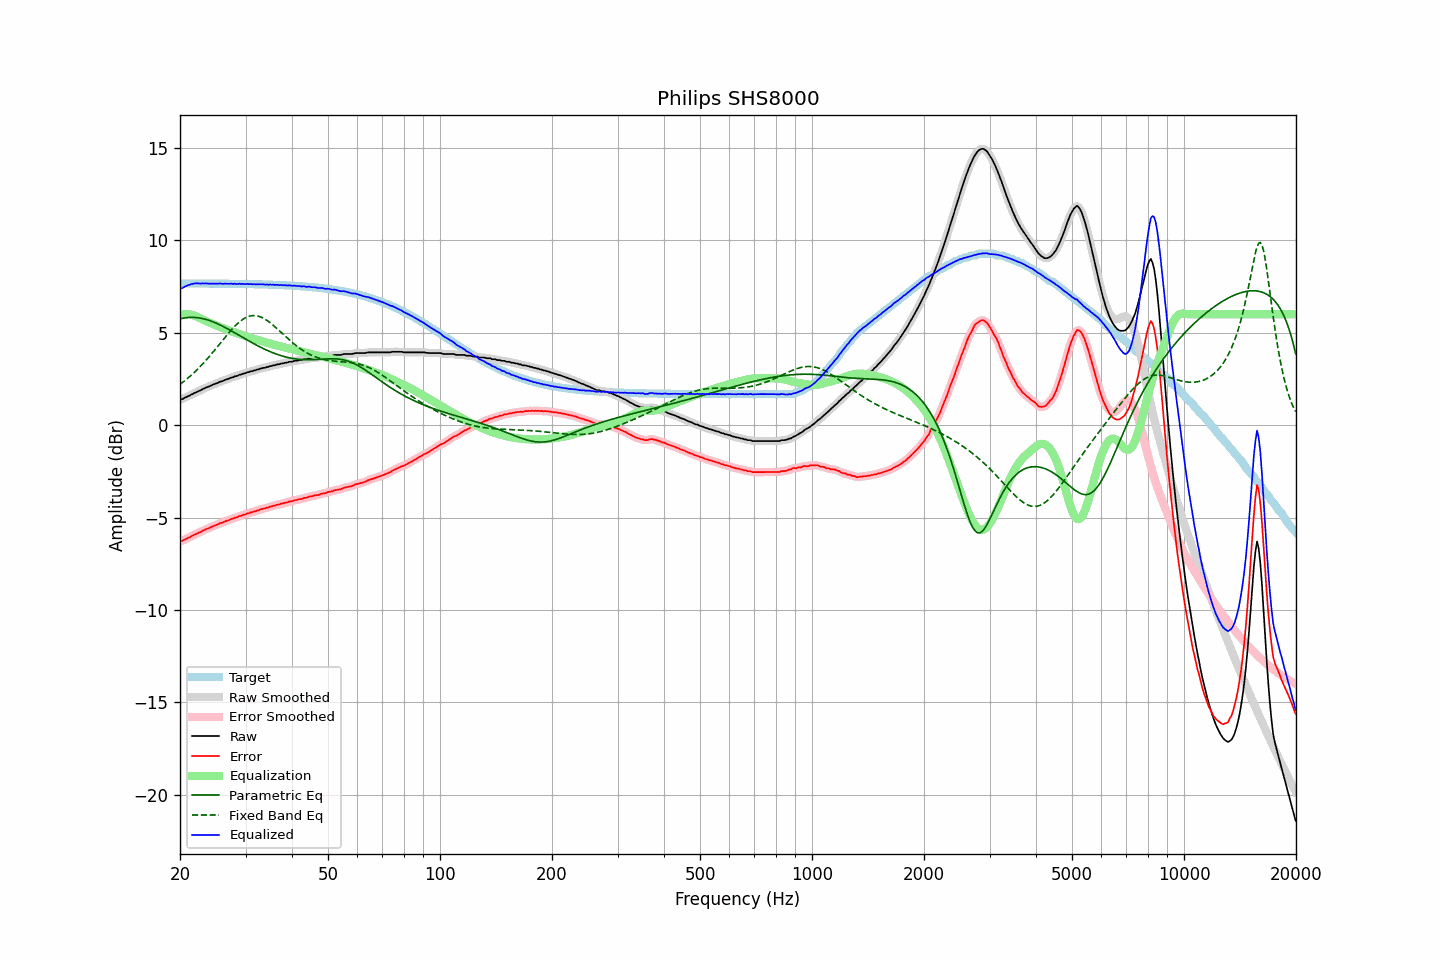

Source data for this figure (header and first rows):
frequency, raw, error, smoothed, error_smoothed, equalization, parametric_eq, fixed_band_eq, equalized_raw, equalized_smoothed, target
20.00, 1.39, -6.28, 1.38, -6.29, 5.99, 5.75, 2.21, 7.38, 7.37, 7.67
20.20, 1.40, -6.27, 1.41, -6.26, 6.00, 5.77, 2.27, 7.40, 7.41, 7.67
20.40, 1.43, -6.24, 1.44, -6.22, 6.01, 5.79, 2.34, 7.44, 7.45, 7.67
20.61, 1.49, -6.18, 1.48, -6.19, 6.01, 5.80, 2.41, 7.50, 7.49, 7.67
20.81, 1.52, -6.15, 1.52, -6.14, 6.01, 5.82, 2.48, 7.53, 7.53, 7.67
21.02, 1.57, -6.10, 1.57, -6.10, 6.00, 5.82, 2.55, 7.58, 7.57, 7.67
21.23, 1.60, -6.07, 1.61, -6.06, 5.99, 5.83, 2.63, 7.59, 7.60, 7.67
21.44, 1.66, -6.01, 1.65, -6.01, 5.98, 5.83, 2.70, 7.64, 7.63, 7.67
21.66, 1.69, -5.98, 1.70, -5.97, 5.95, 5.83, 2.78, 7.64, 7.65, 7.67
21.87, 1.74, -5.92, 1.74, -5.93, 5.93, 5.83, 2.86, 7.67, 7.67, 7.67
22.09, 1.78, -5.88, 1.78, -5.88, 5.89, 5.82, 2.95, 7.67, 7.67, 7.66
22.31, 1.82, -5.84, 1.82, -5.84, 5.85, 5.81, 3.03, 7.67, 7.67, 7.66
22.54, 1.86, -5.80, 1.86, -5.80, 5.81, 5.80, 3.12, 7.67, 7.67, 7.66
22.76, 1.89, -5.77, 1.90, -5.76, 5.76, 5.79, 3.21, 7.66, 7.66, 7.66
22.99, 1.95, -5.71, 1.94, -5.72, 5.72, 5.77, 3.30, 7.67, 7.66, 7.66
23.22, 1.98, -5.68, 1.99, -5.68, 5.68, 5.75, 3.40, 7.66, 7.67, 7.66
23.45, 2.03, -5.63, 2.03, -5.64, 5.64, 5.73, 3.49, 7.67, 7.67, 7.66
23.69, 2.06, -5.60, 2.06, -5.60, 5.60, 5.70, 3.59, 7.66, 7.66, 7.66
23.92, 2.09, -5.57, 2.10, -5.56, 5.56, 5.67, 3.69, 7.65, 7.66, 7.66
24.16, 2.13, -5.53, 2.13, -5.53, 5.53, 5.64, 3.79, 7.66, 7.66, 7.66
24.40, 2.17, -5.49, 2.17, -5.49, 5.49, 5.61, 3.90, 7.66, 7.66, 7.66
24.65, 2.21, -5.45, 2.21, -5.45, 5.45, 5.58, 4.00, 7.66, 7.66, 7.66
24.89, 2.24, -5.42, 2.24, -5.42, 5.42, 5.54, 4.11, 7.66, 7.66, 7.66
25.14, 2.27, -5.39, 2.28, -5.38, 5.38, 5.50, 4.21, 7.65, 7.66, 7.66
25.39, 2.31, -5.34, 2.31, -5.34, 5.34, 5.46, 4.32, 7.66, 7.66, 7.66
25.65, 2.36, -5.29, 2.35, -5.31, 5.31, 5.42, 4.43, 7.67, 7.66, 7.66
25.91, 2.37, -5.28, 2.38, -5.28, 5.28, 5.38, 4.54, 7.65, 7.65, 7.65
26.16, 2.40, -5.25, 2.41, -5.24, 5.24, 5.33, 4.64, 7.64, 7.65, 7.65
26.43, 2.45, -5.20, 2.44, -5.21, 5.21, 5.29, 4.75, 7.66, 7.65, 7.65
26.69, 2.48, -5.17, 2.48, -5.18, 5.18, 5.24, 4.85, 7.66, 7.65, 7.65
26.96, 2.50, -5.15, 2.51, -5.14, 5.14, 5.20, 4.96, 7.64, 7.65, 7.65
27.23, 2.54, -5.11, 2.54, -5.11, 5.11, 5.15, 5.06, 7.65, 7.65, 7.65
27.50, 2.58, -5.07, 2.57, -5.08, 5.08, 5.10, 5.16, 7.66, 7.65, 7.65
27.77, 2.59, -5.06, 2.60, -5.04, 5.05, 5.05, 5.25, 7.64, 7.65, 7.65
28.05, 2.64, -5.01, 2.63, -5.02, 5.02, 5.00, 5.34, 7.66, 7.64, 7.65
28.33, 2.65, -4.99, 2.66, -4.99, 4.98, 4.95, 5.43, 7.64, 7.64, 7.64
28.62, 2.68, -4.96, 2.69, -4.96, 4.95, 4.90, 5.51, 7.63, 7.64, 7.64
28.90, 2.73, -4.91, 2.72, -4.93, 4.92, 4.85, 5.59, 7.66, 7.64, 7.64
29.19, 2.74, -4.90, 2.75, -4.89, 4.89, 4.80, 5.66, 7.63, 7.64, 7.64
29.48, 2.78, -4.86, 2.77, -4.86, 4.86, 4.75, 5.72, 7.65, 7.64, 7.64
29.78, 2.80, -4.84, 2.80, -4.84, 4.84, 4.70, 5.78, 7.64, 7.64, 7.64
30.08, 2.82, -4.82, 2.83, -4.81, 4.81, 4.65, 5.82, 7.63, 7.63, 7.64
30.38, 2.87, -4.76, 2.86, -4.78, 4.78, 4.60, 5.86, 7.65, 7.64, 7.63
30.68, 2.87, -4.76, 2.88, -4.75, 4.75, 4.55, 5.89, 7.62, 7.63, 7.63
30.99, 2.92, -4.71, 2.91, -4.72, 4.72, 4.50, 5.91, 7.64, 7.63, 7.63
31.30, 2.92, -4.71, 2.93, -4.70, 4.70, 4.45, 5.93, 7.62, 7.63, 7.63
31.61, 2.96, -4.67, 2.96, -4.67, 4.67, 4.41, 5.93, 7.63, 7.63, 7.63
31.93, 2.97, -4.65, 2.98, -4.65, 4.64, 4.36, 5.93, 7.61, 7.62, 7.63
32.24, 3.01, -4.61, 3.00, -4.62, 4.62, 4.31, 5.91, 7.63, 7.62, 7.62
32.57, 3.02, -4.60, 3.03, -4.59, 4.59, 4.27, 5.89, 7.61, 7.62, 7.62
32.89, 3.06, -4.56, 3.06, -4.56, 4.57, 4.22, 5.86, 7.63, 7.62, 7.62
33.22, 3.08, -4.54, 3.08, -4.54, 4.54, 4.18, 5.82, 7.62, 7.62, 7.62
33.55, 3.10, -4.51, 3.10, -4.51, 4.51, 4.14, 5.78, 7.62, 7.62, 7.61
33.89, 3.11, -4.50, 3.12, -4.49, 4.49, 4.10, 5.73, 7.60, 7.61, 7.61
34.23, 3.15, -4.46, 3.14, -4.47, 4.46, 4.06, 5.67, 7.61, 7.61, 7.61
34.57, 3.15, -4.45, 3.16, -4.44, 4.44, 4.02, 5.61, 7.59, 7.60, 7.61
34.92, 3.20, -4.40, 3.19, -4.41, 4.42, 3.98, 5.55, 7.62, 7.60, 7.60
35.27, 3.20, -4.40, 3.21, -4.39, 4.39, 3.94, 5.48, 7.59, 7.60, 7.60
35.62, 3.24, -4.36, 3.23, -4.36, 4.37, 3.91, 5.40, 7.61, 7.60, 7.60
35.97, 3.24, -4.35, 3.25, -4.34, 4.34, 3.88, 5.33, 7.58, 7.59, 7.59
... 635 more rows
